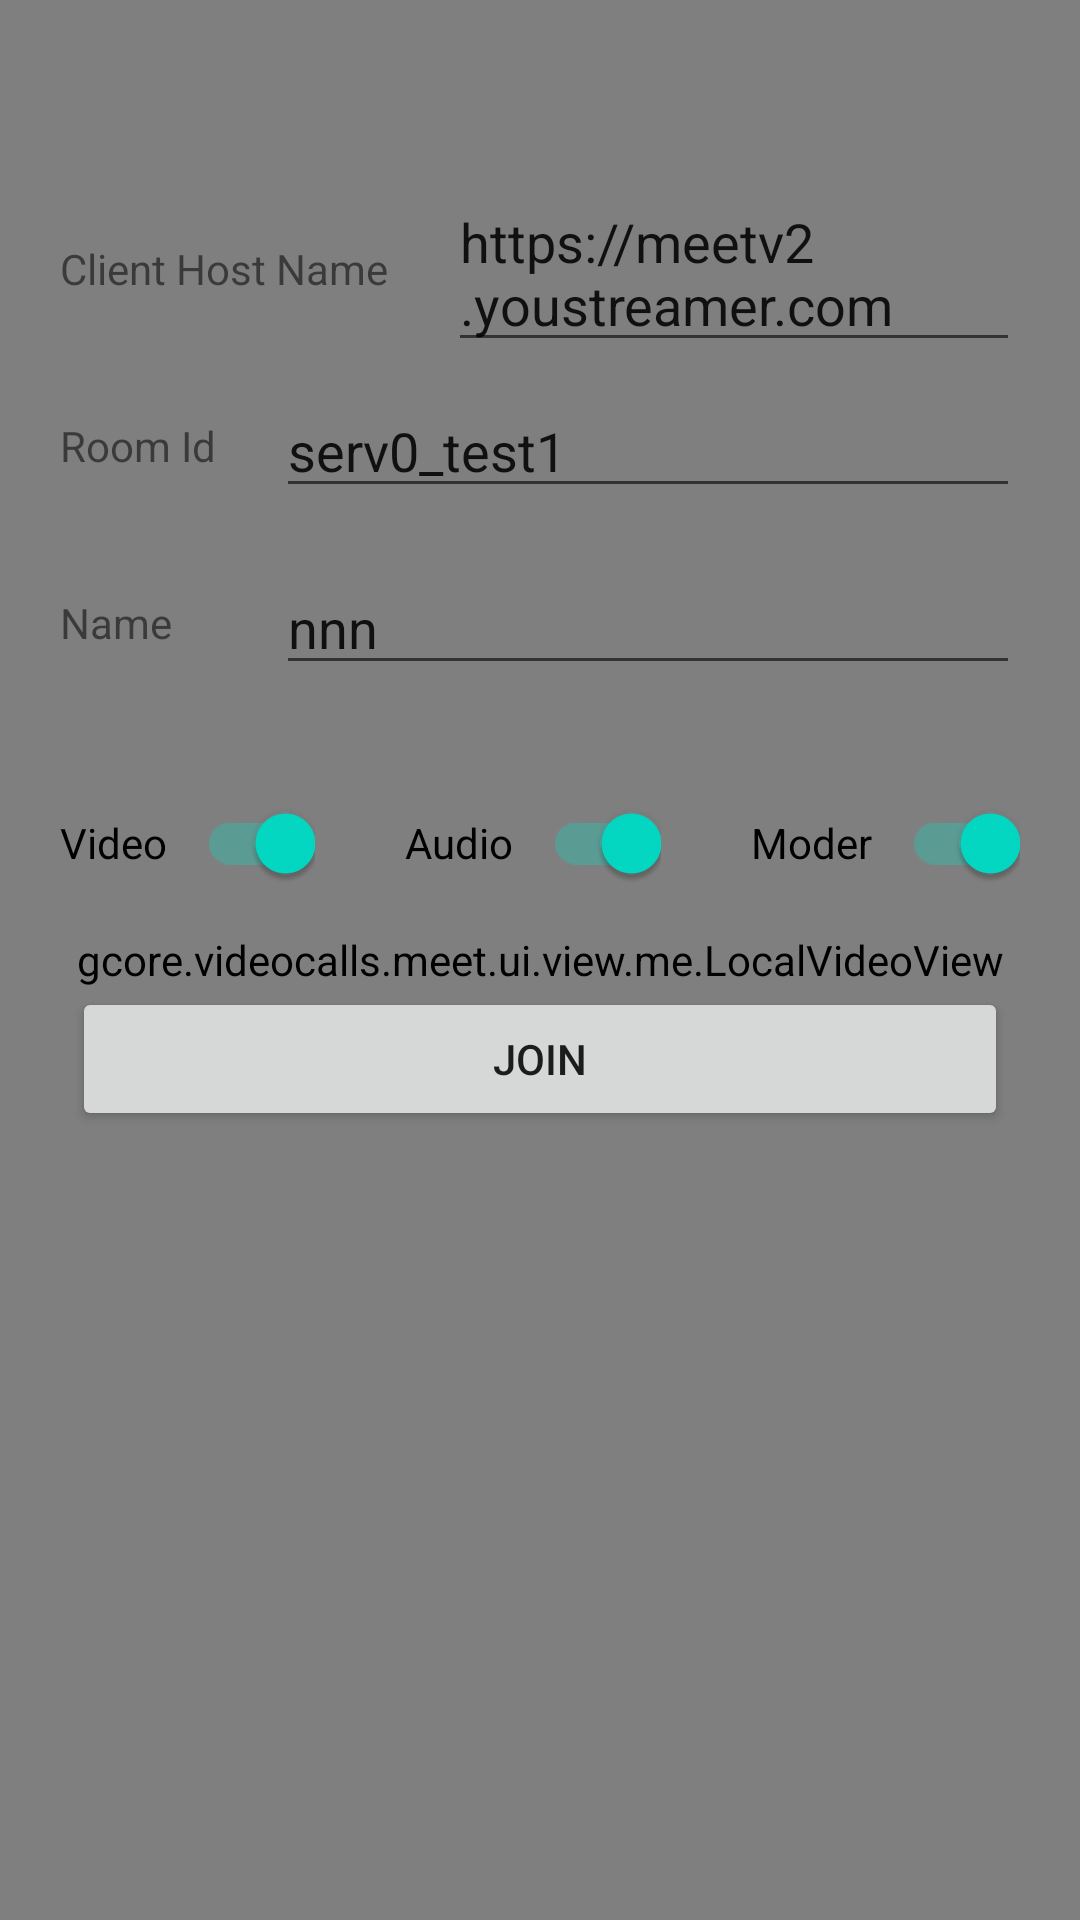

Produce the Android XML layout that renders to this screen, including the resource entries it uses.
<!-- AndroidManifest.xml: application theme Theme.SdkDemo -->
<!-- res/layout/activity_main.xml -->
<?xml version="1.0" encoding="utf-8"?>
<androidx.constraintlayout.widget.ConstraintLayout xmlns:android="http://schemas.android.com/apk/res/android"
    xmlns:app="http://schemas.android.com/apk/res-auto"
    xmlns:tools="http://schemas.android.com/tools"
    android:layout_width="match_parent"
    android:layout_height="match_parent"
    tools:context="gcore.videocalls.demo.MainActivity">

    <gcore.videocalls.meet.ui.view.me.LocalVideoView
        android:layout_width="match_parent"
        android:layout_height="match_parent" />

    <TextView
        android:id="@+id/client_Host_Name_text"
        android:layout_width="wrap_content"
        android:layout_height="wrap_content"
        android:layout_marginStart="20dp"
        android:layout_marginTop="80dp"
        android:text="Client Host Name"
        app:layout_constraintStart_toStartOf="parent"
        app:layout_constraintTop_toTopOf="parent" />

    <TextView
        android:id="@+id/room_id_text"
        android:layout_width="wrap_content"
        android:layout_height="wrap_content"
        android:layout_marginStart="20dp"
        android:layout_marginTop="40dp"
        android:text="Room Id"
        app:layout_constraintStart_toStartOf="parent"
        app:layout_constraintTop_toBottomOf="@id/client_Host_Name_text" />

    <TextView
        android:id="@+id/name_text"
        android:layout_width="wrap_content"
        android:layout_height="wrap_content"
        android:layout_marginStart="20dp"
        android:layout_marginTop="40dp"
        android:text="Name"
        app:layout_constraintStart_toStartOf="parent"
        app:layout_constraintTop_toBottomOf="@id/room_id_text" />

    <androidx.appcompat.widget.AppCompatEditText
        android:id="@+id/client_Host_Name"
        android:layout_width="0dp"
        android:layout_height="wrap_content"
        android:layout_marginStart="20dp"
        android:layout_marginEnd="20dp"
        android:text="https://meetv2.youstreamer.com"
        app:layout_constraintBottom_toBottomOf="@+id/client_Host_Name_text"
        app:layout_constraintEnd_toEndOf="parent"
        app:layout_constraintStart_toEndOf="@+id/client_Host_Name_text"
        app:layout_constraintTop_toTopOf="@+id/client_Host_Name_text" />

    <androidx.appcompat.widget.AppCompatEditText
        android:id="@+id/room_id"
        android:layout_width="0dp"
        android:layout_height="wrap_content"
        android:layout_marginStart="20dp"
        android:layout_marginEnd="20dp"
        android:text="serv0_test1"
        app:layout_constraintBottom_toBottomOf="@+id/room_id_text"
        app:layout_constraintEnd_toEndOf="parent"
        app:layout_constraintStart_toEndOf="@+id/room_id_text"
        app:layout_constraintTop_toTopOf="@+id/room_id_text" />

    <androidx.appcompat.widget.AppCompatEditText
        android:id="@+id/name"
        android:layout_width="0dp"
        android:layout_height="wrap_content"
        android:layout_marginStart="20dp"
        android:layout_marginEnd="20dp"
        android:text="nnn"
        app:layout_constraintBottom_toBottomOf="@+id/name_text"
        app:layout_constraintEnd_toEndOf="parent"
        app:layout_constraintStart_toEndOf="@+id/room_id_text"
        app:layout_constraintTop_toTopOf="@+id/name_text" />

    <androidx.appcompat.widget.SwitchCompat
        android:id="@+id/tb_video"
        android:layout_width="wrap_content"
        android:layout_height="wrap_content"
        android:layout_marginStart="20dp"
        android:layout_marginTop="40dp"
        android:checked="true"
        android:text="Video"
        app:layout_constraintStart_toStartOf="parent"
        app:layout_constraintTop_toBottomOf="@id/name_text"
        app:switchPadding="10dp" />

    <androidx.appcompat.widget.SwitchCompat
        android:id="@+id/tb_audio"
        android:layout_width="wrap_content"
        android:layout_height="wrap_content"
        android:layout_marginTop="40dp"
        android:checked="true"
        android:text="Audio"
        app:layout_constraintEnd_toStartOf="@+id/tb_moder"
        app:layout_constraintStart_toEndOf="@+id/tb_video"
        app:layout_constraintTop_toBottomOf="@id/name_text"
        app:switchPadding="10dp" />

    <androidx.appcompat.widget.SwitchCompat
        android:id="@+id/tb_moder"
        android:layout_width="wrap_content"
        android:layout_height="wrap_content"
        android:layout_marginTop="40dp"
        android:layout_marginEnd="20dp"
        android:checked="true"
        android:text="Moder"
        app:layout_constraintEnd_toEndOf="parent"
        app:layout_constraintTop_toBottomOf="@id/name_text"
        app:switchPadding="10dp" />

    <Button
        android:id="@+id/join"
        android:layout_width="0dp"
        android:layout_height="wrap_content"
        android:layout_margin="24dp"
        android:text="Join"
        app:layout_constraintEnd_toEndOf="parent"
        app:layout_constraintStart_toStartOf="parent"
        app:layout_constraintTop_toBottomOf="@id/tb_video" />

</androidx.constraintlayout.widget.ConstraintLayout>
<!-- resources referenced by this layout -->
<resources>
  <style name="Theme.SdkDemo" parent="Theme.MaterialComponents.DayNight.DarkActionBar">
          
          <item name="colorPrimary">@color/purple_500</item>
          <item name="colorPrimaryVariant">@color/purple_700</item>
          <item name="colorOnPrimary">@color/white</item>
          
          <item name="colorSecondary">@color/teal_200</item>
          <item name="colorSecondaryVariant">@color/teal_700</item>
          <item name="colorOnSecondary">@color/black</item>
          
          <item name="android:statusBarColor" tools:targetApi="l">?attr/colorPrimaryVariant</item>
          
      </style>
  <color name="purple_500">#FF6200EE</color>
  <color name="purple_700">#FF3700B3</color>
  <color name="white">#FFFFFFFF</color>
  <color name="teal_200">#FF03DAC5</color>
  <color name="teal_700">#FF018786</color>
  <color name="black">#FF000000</color>
</resources>
